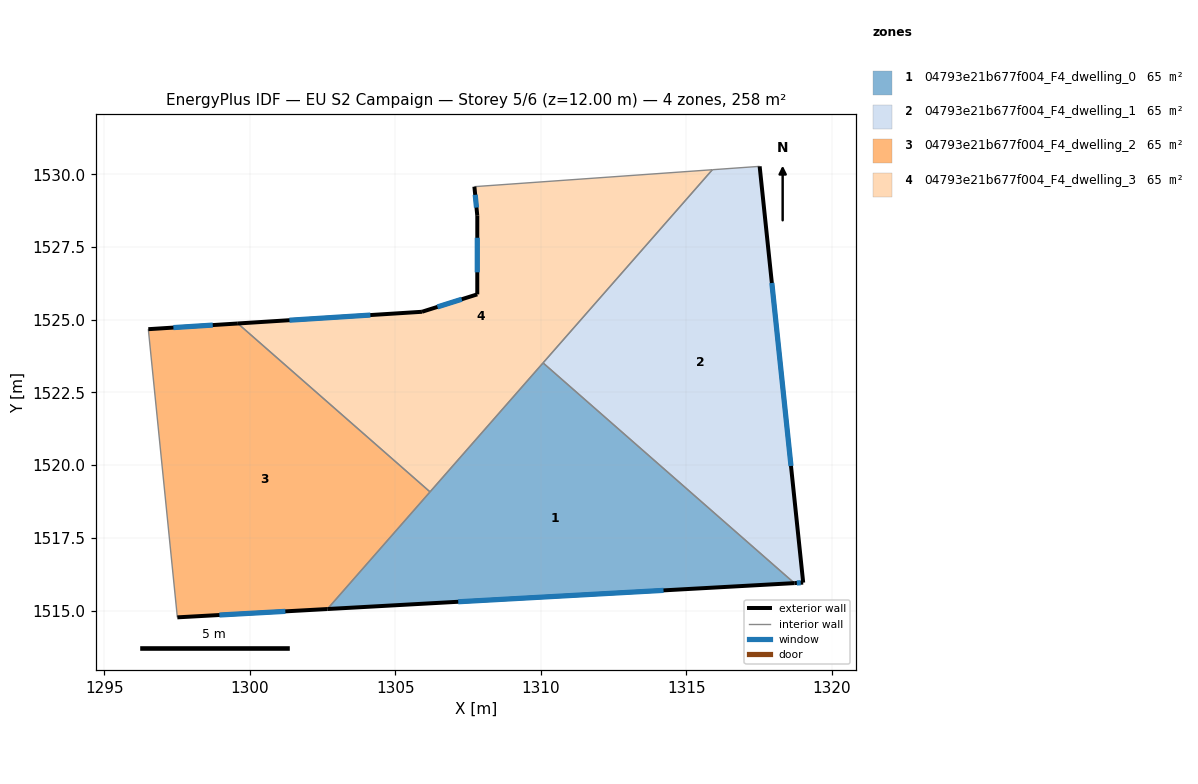
=== STOREY PLAN SPEC (per zone: floor XY polygon, exterior-wall plan segments, windows/doors) ===
zone 1: 04793e21b677f004_F4_dwelling_0  (64.6 m²)
  floor: (1318.72, 1515.94) (1302.67, 1515.05) (1310.08, 1523.51)
  exterior wall: (1302.67, 1515.05) – (1318.72, 1515.94)  [16.1 m]
    window: (1307.16, 1515.30) – (1314.22, 1515.69)  [9.3 m²]
  interior walls: 3
zone 2: 04793e21b677f004_F4_dwelling_1  (64.6 m²)
  floor: (1317.53, 1530.27) (1319.02, 1515.96) (1318.72, 1515.94) (1310.08, 1523.51) (1315.90, 1530.16)
  exterior wall: (1319.02, 1515.96) – (1317.53, 1530.27)  [14.4 m]
    window: (1318.60, 1519.97) – (1317.95, 1526.26)  [8.3 m²]
  exterior wall: (1318.72, 1515.94) – (1319.02, 1515.96)  [0.3 m]
    window: (1318.80, 1515.95) – (1318.94, 1515.96)  [0.2 m²]
  interior walls: 3
zone 3: 04793e21b677f004_F4_dwelling_2  (64.6 m²)
  floor: (1306.19, 1519.08) (1302.67, 1515.05) (1297.51, 1514.77) (1296.51, 1524.67) (1299.59, 1524.87)
  exterior wall: (1299.59, 1524.87) – (1296.51, 1524.67)  [3.1 m]
    window: (1298.72, 1524.81) – (1297.37, 1524.73)  [1.8 m²]
  exterior wall: (1297.51, 1514.77) – (1302.67, 1515.05)  [5.2 m]
    window: (1298.95, 1514.85) – (1301.22, 1514.97)  [3.0 m²]
  interior walls: 3
zone 4: 04793e21b677f004_F4_dwelling_3  (64.6 m²)
  floor: (1315.90, 1530.16) (1306.19, 1519.08) (1299.59, 1524.87) (1305.92, 1525.27) (1307.82, 1525.87) (1307.82, 1528.57) (1307.72, 1529.57)
  exterior wall: (1305.92, 1525.27) – (1299.59, 1524.87)  [6.3 m]
    window: (1304.14, 1525.16) – (1301.36, 1524.98)  [3.7 m²]
  exterior wall: (1307.82, 1525.87) – (1305.92, 1525.27)  [2.0 m]
    window: (1307.29, 1525.70) – (1306.45, 1525.44)  [1.2 m²]
  exterior wall: (1307.82, 1528.57) – (1307.82, 1525.87)  [2.7 m]
    window: (1307.82, 1527.82) – (1307.82, 1526.63)  [1.6 m²]
  exterior wall: (1307.72, 1529.57) – (1307.82, 1528.57)  [1.0 m]
    window: (1307.75, 1529.29) – (1307.79, 1528.85)  [0.6 m²]
  interior walls: 4

=== DERIVED (storey summary) ===
Building: EU S2 Campaign
Storey: 5 of 6  (floor level z = 12.00 m)
Storey gross floor area: 258.5 m²
Zones on this storey: 4
  - 04793e21b677f004_F4_dwelling_0: floor 64.6 m²; exterior wall 16.1 m (48.2 m²); 1 window(s) 9.3 m²; WWR 19.3%
  - 04793e21b677f004_F4_dwelling_1: floor 64.6 m²; exterior wall 14.7 m (44.1 m²); 2 window(s) 8.5 m²; WWR 19.3%
  - 04793e21b677f004_F4_dwelling_2: floor 64.6 m²; exterior wall 8.3 m (24.8 m²); 2 window(s) 4.8 m²; WWR 19.3%
  - 04793e21b677f004_F4_dwelling_3: floor 64.6 m²; exterior wall 12.0 m (36.1 m²); 4 window(s) 7.0 m²; WWR 19.3%
Zone adjacency (shared interzone walls):
  - 04793e21b677f004_F4_dwelling_0 ↔ 04793e21b677f004_F4_dwelling_1
  - 04793e21b677f004_F4_dwelling_0 ↔ 04793e21b677f004_F4_dwelling_2
  - 04793e21b677f004_F4_dwelling_0 ↔ 04793e21b677f004_F4_dwelling_3
  - 04793e21b677f004_F4_dwelling_1 ↔ 04793e21b677f004_F4_dwelling_3
  - 04793e21b677f004_F4_dwelling_2 ↔ 04793e21b677f004_F4_dwelling_3